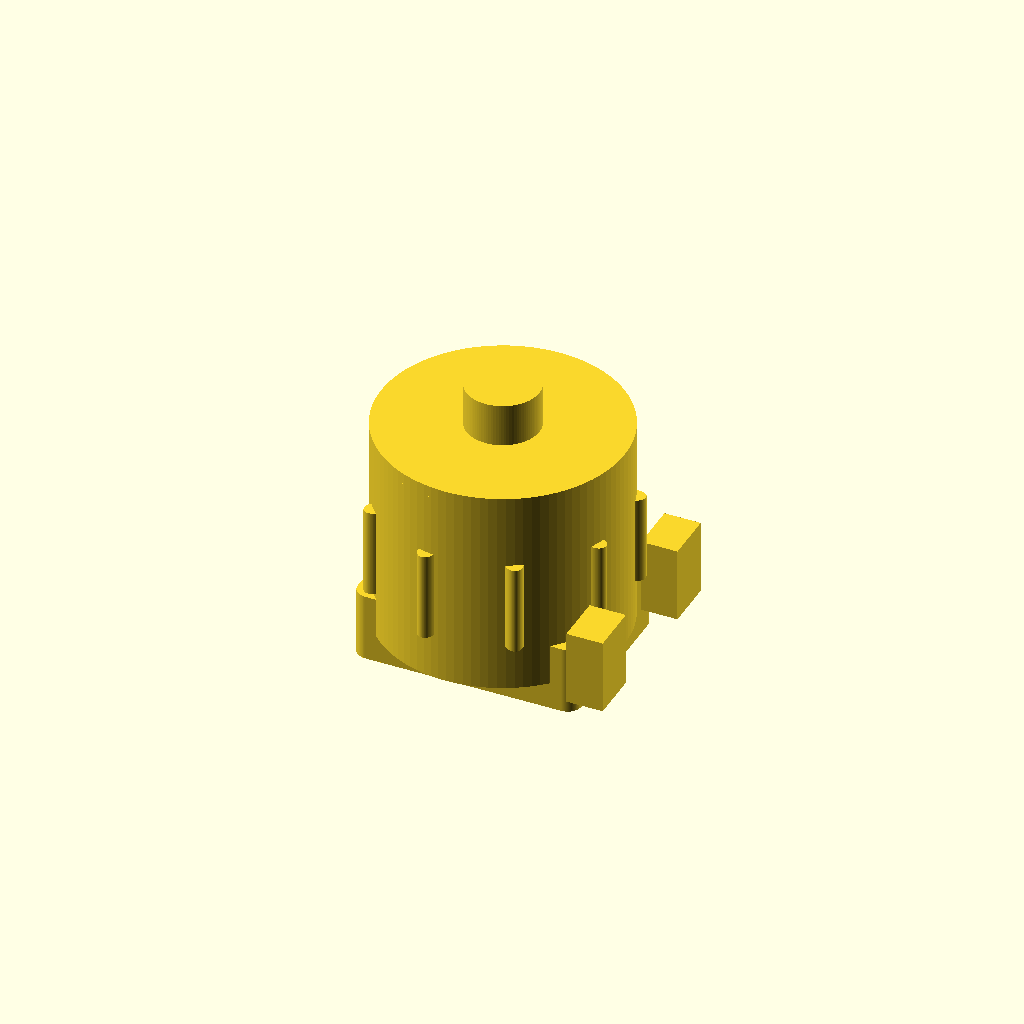
Cell 1: the model at its default parameters.
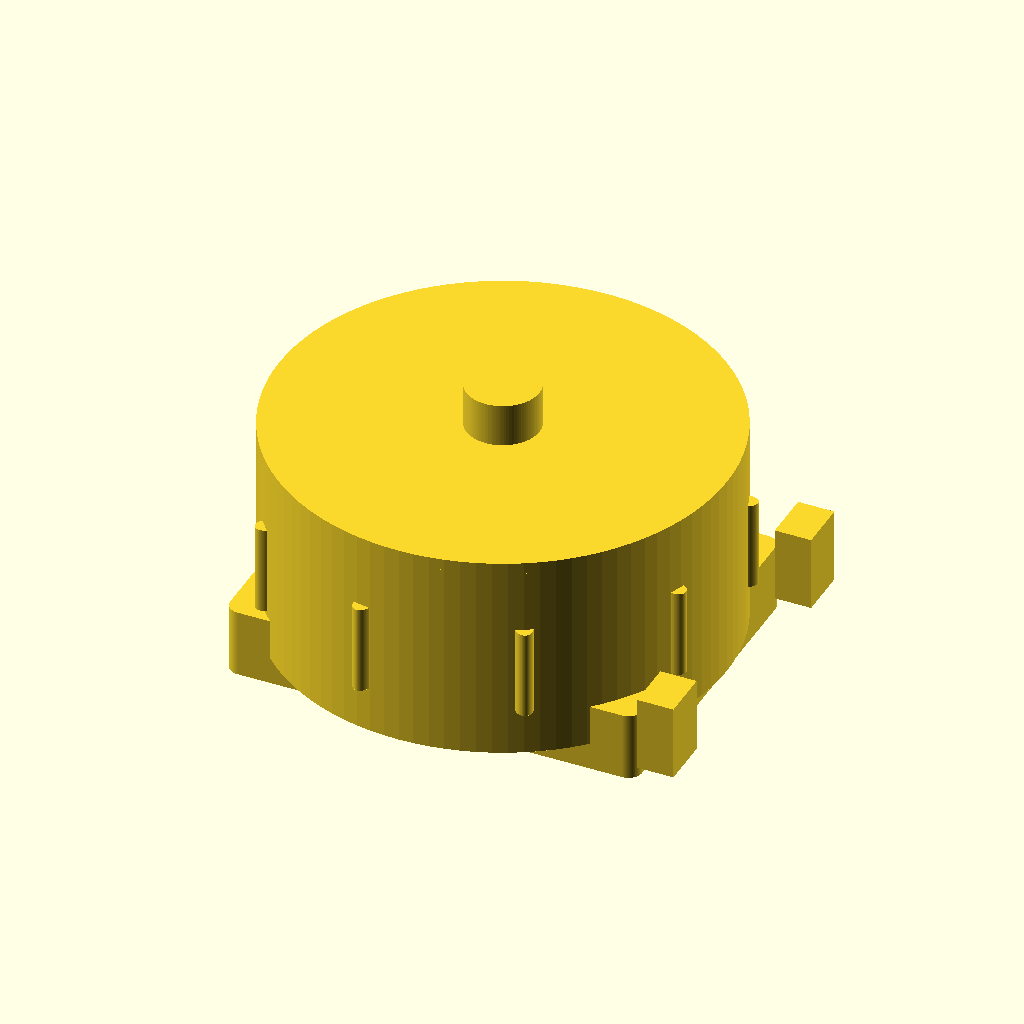
Cell 2: the same model with stator_d = 18.
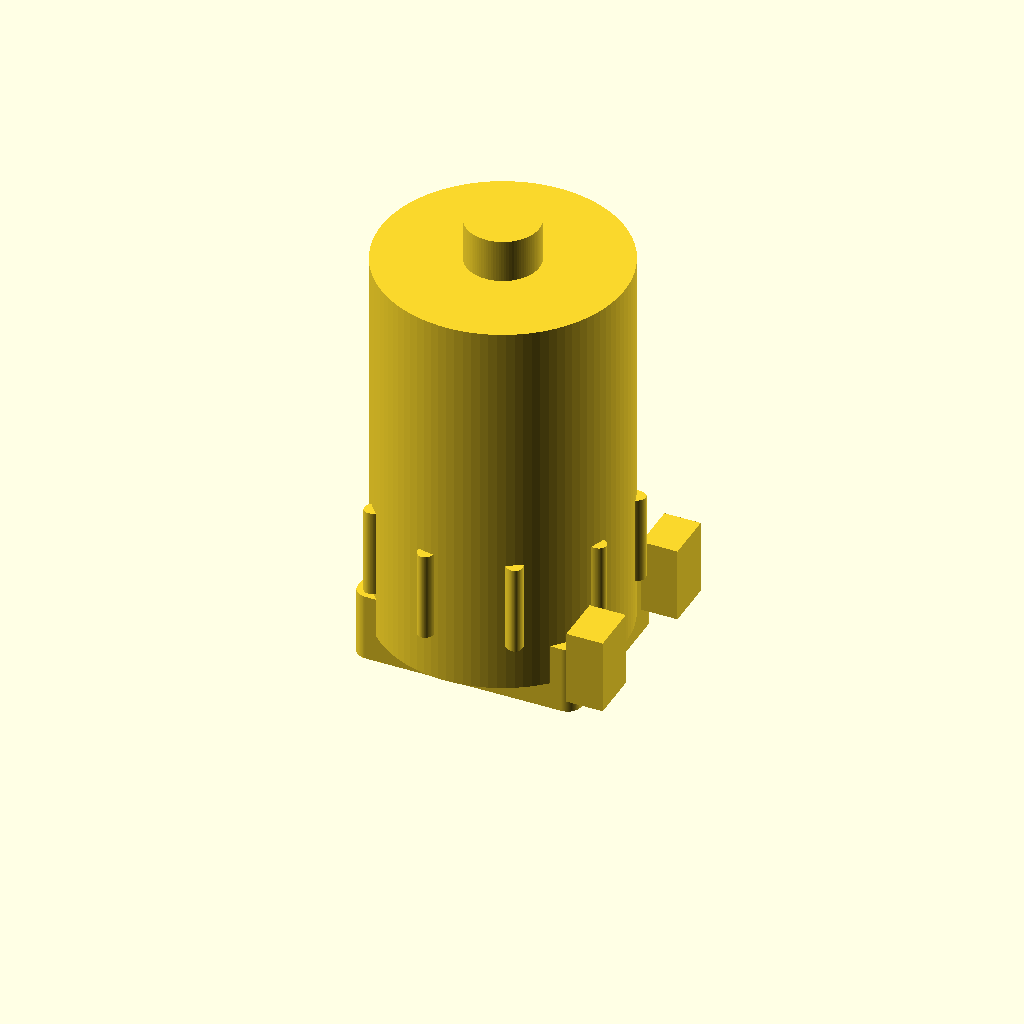
Cell 3: the same model with motor_h = 16.
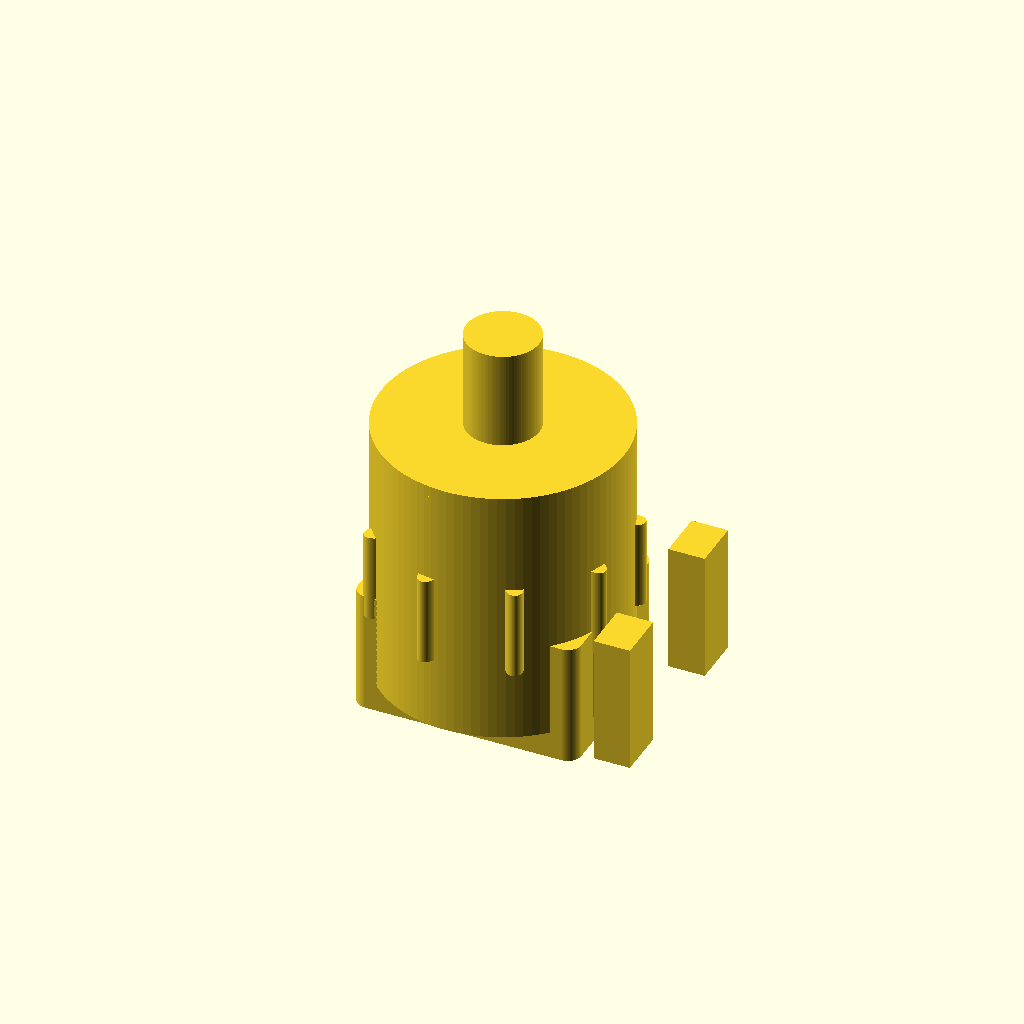
Cell 4 — eps set to 2.4, the other parameters unchanged.
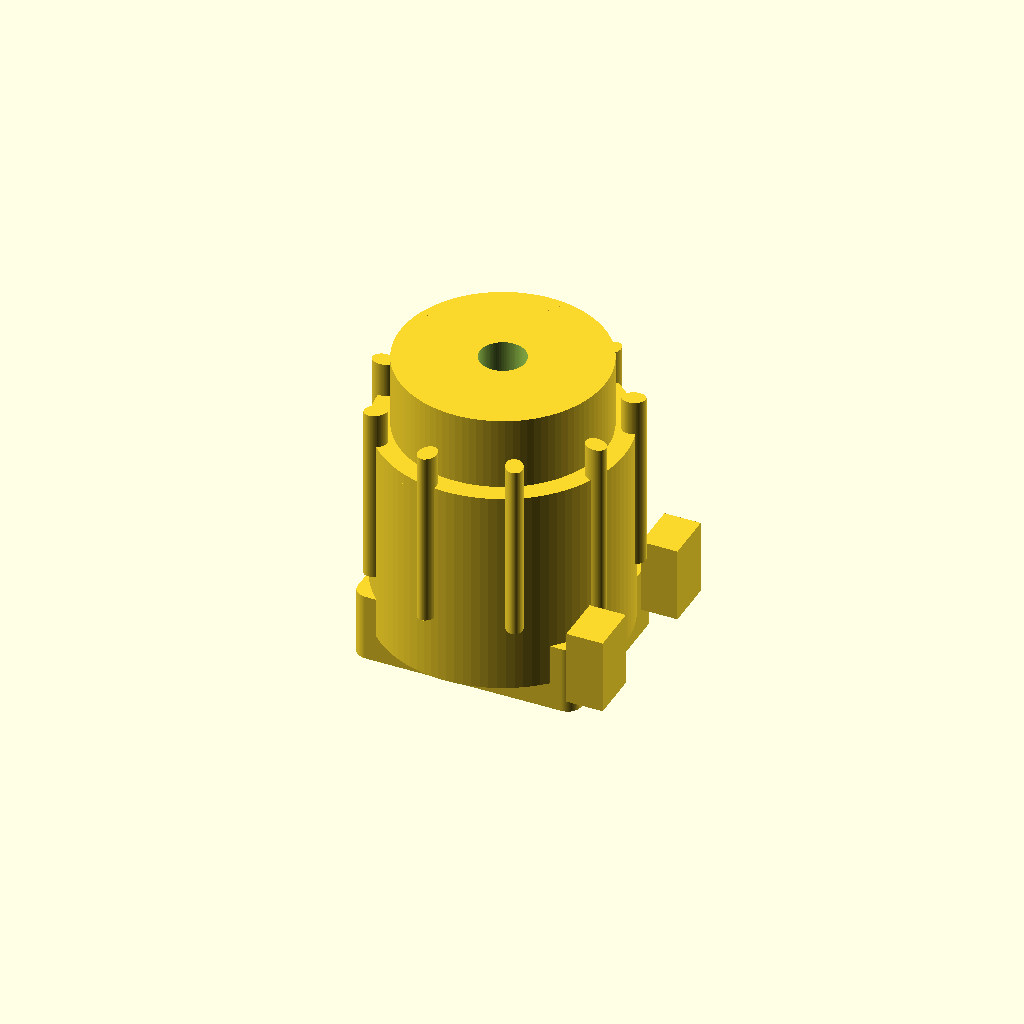
Cell 5: the same model with stator_h = 11.2.
All cells are drawn from one camera (rotation 55°, 0°, 25°, orthographic, colour scheme Cornfield), so only the parameter changes between them.
OpenSCAD source file results/nopscadlib/ablations/no_json_ir/scad/bldc_motor__BLDC0603.scad:
$fn = 96;

// Brushless DC motor (tiny outrunner style)
// Requested: stator diameter = 9.0mm, overall height = 8.0mm

// ---------------- Targets ----------------
stator_d = 9.0;     // mm (requested)
motor_h  = 8.0;     // mm (requested overall height)

// ---------------- Tuning / overlaps ----------------
// Use a larger structural overlap to guarantee watertight unions (per requirements)
eps = 1.2;          // 1–2mm overlap for solid connections
clr = 0.25;         // visual clearance (airgap etc.)

// ---------------- Stator ----------------
stator_h = 5.6;                 // leaves room for base + top cap within 8mm
tooth_count = 9;
tooth_len = 0.85;
tooth_w   = 0.70;
tooth_h   = stator_h;

// ---------------- Rotor bell (outrunner can) ----------------
airgap     = 0.25;
rotor_wall = 0.60;
rotor_id   = stator_d + 2*airgap;
rotor_od   = rotor_id + 2*rotor_wall;

// Add external ribs/slots to avoid "buzzer can" look
rib_count = 9;
rib_w     = 0.70;
rib_depth = 0.55;

// ---------------- Base / endbells ----------------
base_h = 1.2;
top_cap_h = 0.5;
bell_h = motor_h - base_h;      // bell spans from base top to motor top

// ---------------- Shaft / hub ----------------
shaft_d = 1.5;
shaft_top = 1.6;
shaft_bottom = 0.8;

hub_d = 3.2;
hub_h = 0.9;

// ---------------- Mount pad (kept small, fused) ----------------
pad_h = 0.6;
pad_w = rotor_od * 0.92;
pad_l = rotor_od * 0.70;
hole_d = 1.0;
hole_spacing = pad_w * 0.55;

// ---------------- Internal bore (kept as a hole) ----------------
bore_d = 2.0;

// ---------------- Floating/green pads fix ----------------
// Create two small pads near the base and FORCE them to intersect the rotor bell
// (they were previously visually present but disconnected/floating).
green_pad_w = 1.6;
green_pad_l = 2.2;
green_pad_h = 0.9;

// Place them at the lower edge of the bell and overlap into the bell wall by eps.
green_pad_zc = base_h + green_pad_h/2 - eps; // intersects base and bell region
green_pad_r  = rotor_od/2 - green_pad_w/2 + eps; // pushes into bell wall

// ---------------- Modules ----------------
module stator_with_teeth() {
    union() {
        // Stator core
        cylinder(d=stator_d, h=stator_h, center=true);

        // Teeth protruding outward (radial array, connected via overlap)
        for (i = [0:tooth_count-1]) {
            rotate([0,0,i*360/tooth_count])
                translate([stator_d/2 + tooth_len/2 - eps, 0, 0])
                    cube([tooth_len, tooth_w, tooth_h], center=true);
        }

        // Small winding bulges between teeth (fused)
        for (i = [0:tooth_count-1]) {
            rotate([0,0,(i+0.5)*360/tooth_count])
                translate([stator_d/2 + tooth_len - 0.10, 0, 0])
                    scale([1.0, 0.75, 1.0])
                        cylinder(d=1.0, h=stator_h*0.70, center=true);
        }
    }
}

module rotor_bell_with_ribs() {
    // Bell is a hollow can with a top cap and hub; ribs are added outside.
    union() {
        // Hollow bell wall (connected to base by overlap)
        difference() {
            translate([0,0, base_h + bell_h/2 - eps])
                cylinder(d=rotor_od, h=bell_h + 2*eps, center=true);
            translate([0,0, base_h + bell_h/2 - eps])
                cylinder(d=rotor_id, h=bell_h + 2*eps + 0.6, center=true);
        }

        // External ribs (fused to bell)
        rib_h = bell_h - top_cap_h;
        for (i = [0:rib_count-1]) {
            rotate([0,0,i*360/rib_count])
                translate([rotor_od/2 + rib_depth/2 - eps, 0, base_h + rib_h/2 - eps])
                    cube([rib_depth, rib_w, rib_h + 2*eps], center=true);
        }

        // Top cap (thin)
        translate([0,0, base_h + bell_h - top_cap_h/2])
            cylinder(d=rotor_od, h=top_cap_h, center=true);

        // Top hub (fused into cap)
        translate([0,0, base_h + bell_h - top_cap_h - hub_h/2 + eps])
            cylinder(d=hub_d, h=hub_h + 2*eps, center=true);
    }
}

module base_and_mount() {
    union() {
        // Base disc (slightly smaller than rotor OD)
        translate([0,0, base_h/2])
            cylinder(d=rotor_od*0.98, h=base_h, center=true);

        // Mounting pad (rounded via hull), fused to base (overlap in Z)
        translate([0,0, pad_h/2 - eps])
            hull() {
                translate([ pad_w/2 - pad_h,  pad_l/2 - pad_h, 0]) cylinder(d=pad_h*2, h=pad_h + 2*eps, center=true);
                translate([-pad_w/2 + pad_h,  pad_l/2 - pad_h, 0]) cylinder(d=pad_h*2, h=pad_h + 2*eps, center=true);
                translate([ pad_w/2 - pad_h, -pad_l/2 + pad_h, 0]) cylinder(d=pad_h*2, h=pad_h + 2*eps, center=true);
                translate([-pad_w/2 + pad_h, -pad_l/2 + pad_h, 0]) cylinder(d=pad_h*2, h=pad_h + 2*eps, center=true);
            }

        // Two small "green" pads near the base (now physically attached)
        // Positioned at +/-Y near the lower edge; pushed radially into the bell wall.
        for (sy = [-1, 1]) {
            translate([0, sy*(rotor_od*0.33), green_pad_zc])
                rotate([0,0,0])
                    translate([green_pad_r, 0, 0])
                        cube([green_pad_w, green_pad_l, green_pad_h + 2*eps], center=true);
        }
    }
}

module shaft_solid() {
    // Shaft passes through motor and protrudes both sides; centered on motor body
    shaft_h = motor_h + shaft_top + shaft_bottom;
    // Place so that shaft protrudes shaft_top above z=motor_h and shaft_bottom below z=0
    translate([0,0, motor_h/2 + (shaft_top - shaft_bottom)/2])
        cylinder(d=shaft_d, h=shaft_h, center=true);
}

// ---------------- Assembly (ONE connected solid) ----------------
module bldc_motor_9x8() {
    difference() {
        union() {
            // Base + mount + attached small pads
            base_and_mount();

            // Stator sits on base (connected via overlap)
            translate([0,0, base_h + stator_h/2 - eps])
                stator_with_teeth();

            // Rotor bell covers stator and overlaps base slightly (connected)
            rotor_bell_with_ribs();

            // Shaft (connected through hub/base)
            shaft_solid();
        }

        // Center bore through base + stator (hole)
        translate([0,0, (base_h + stator_h)/2])
            cylinder(d=bore_d, h=base_h + stator_h + 3, center=true);

        // Mounting holes through pad/base (hole)
        for (sx = [-1, 1]) {
            translate([sx*hole_spacing/2, 0, (pad_h + base_h)/2])
                cylinder(d=hole_d, h=pad_h + base_h + 3, center=true);
        }
    }
}

bldc_motor_9x8();
Customizer parameters (derived from the source; name, type, default, range or options):
stator_d: number, default 9
motor_h: number, default 8
eps: number, default 1.2
clr: number, default 0.25
stator_h: number, default 5.6
tooth_count: number, default 9
tooth_len: number, default 0.85
tooth_w: number, default 0.7
airgap: number, default 0.25
rotor_wall: number, default 0.6
rib_count: number, default 9
rib_w: number, default 0.7
rib_depth: number, default 0.55
base_h: number, default 1.2
top_cap_h: number, default 0.5
shaft_d: number, default 1.5
shaft_top: number, default 1.6
shaft_bottom: number, default 0.8
hub_d: number, default 3.2
hub_h: number, default 0.9
pad_h: number, default 0.6
hole_d: number, default 1
bore_d: number, default 2
green_pad_w: number, default 1.6
green_pad_l: number, default 2.2
green_pad_h: number, default 0.9
